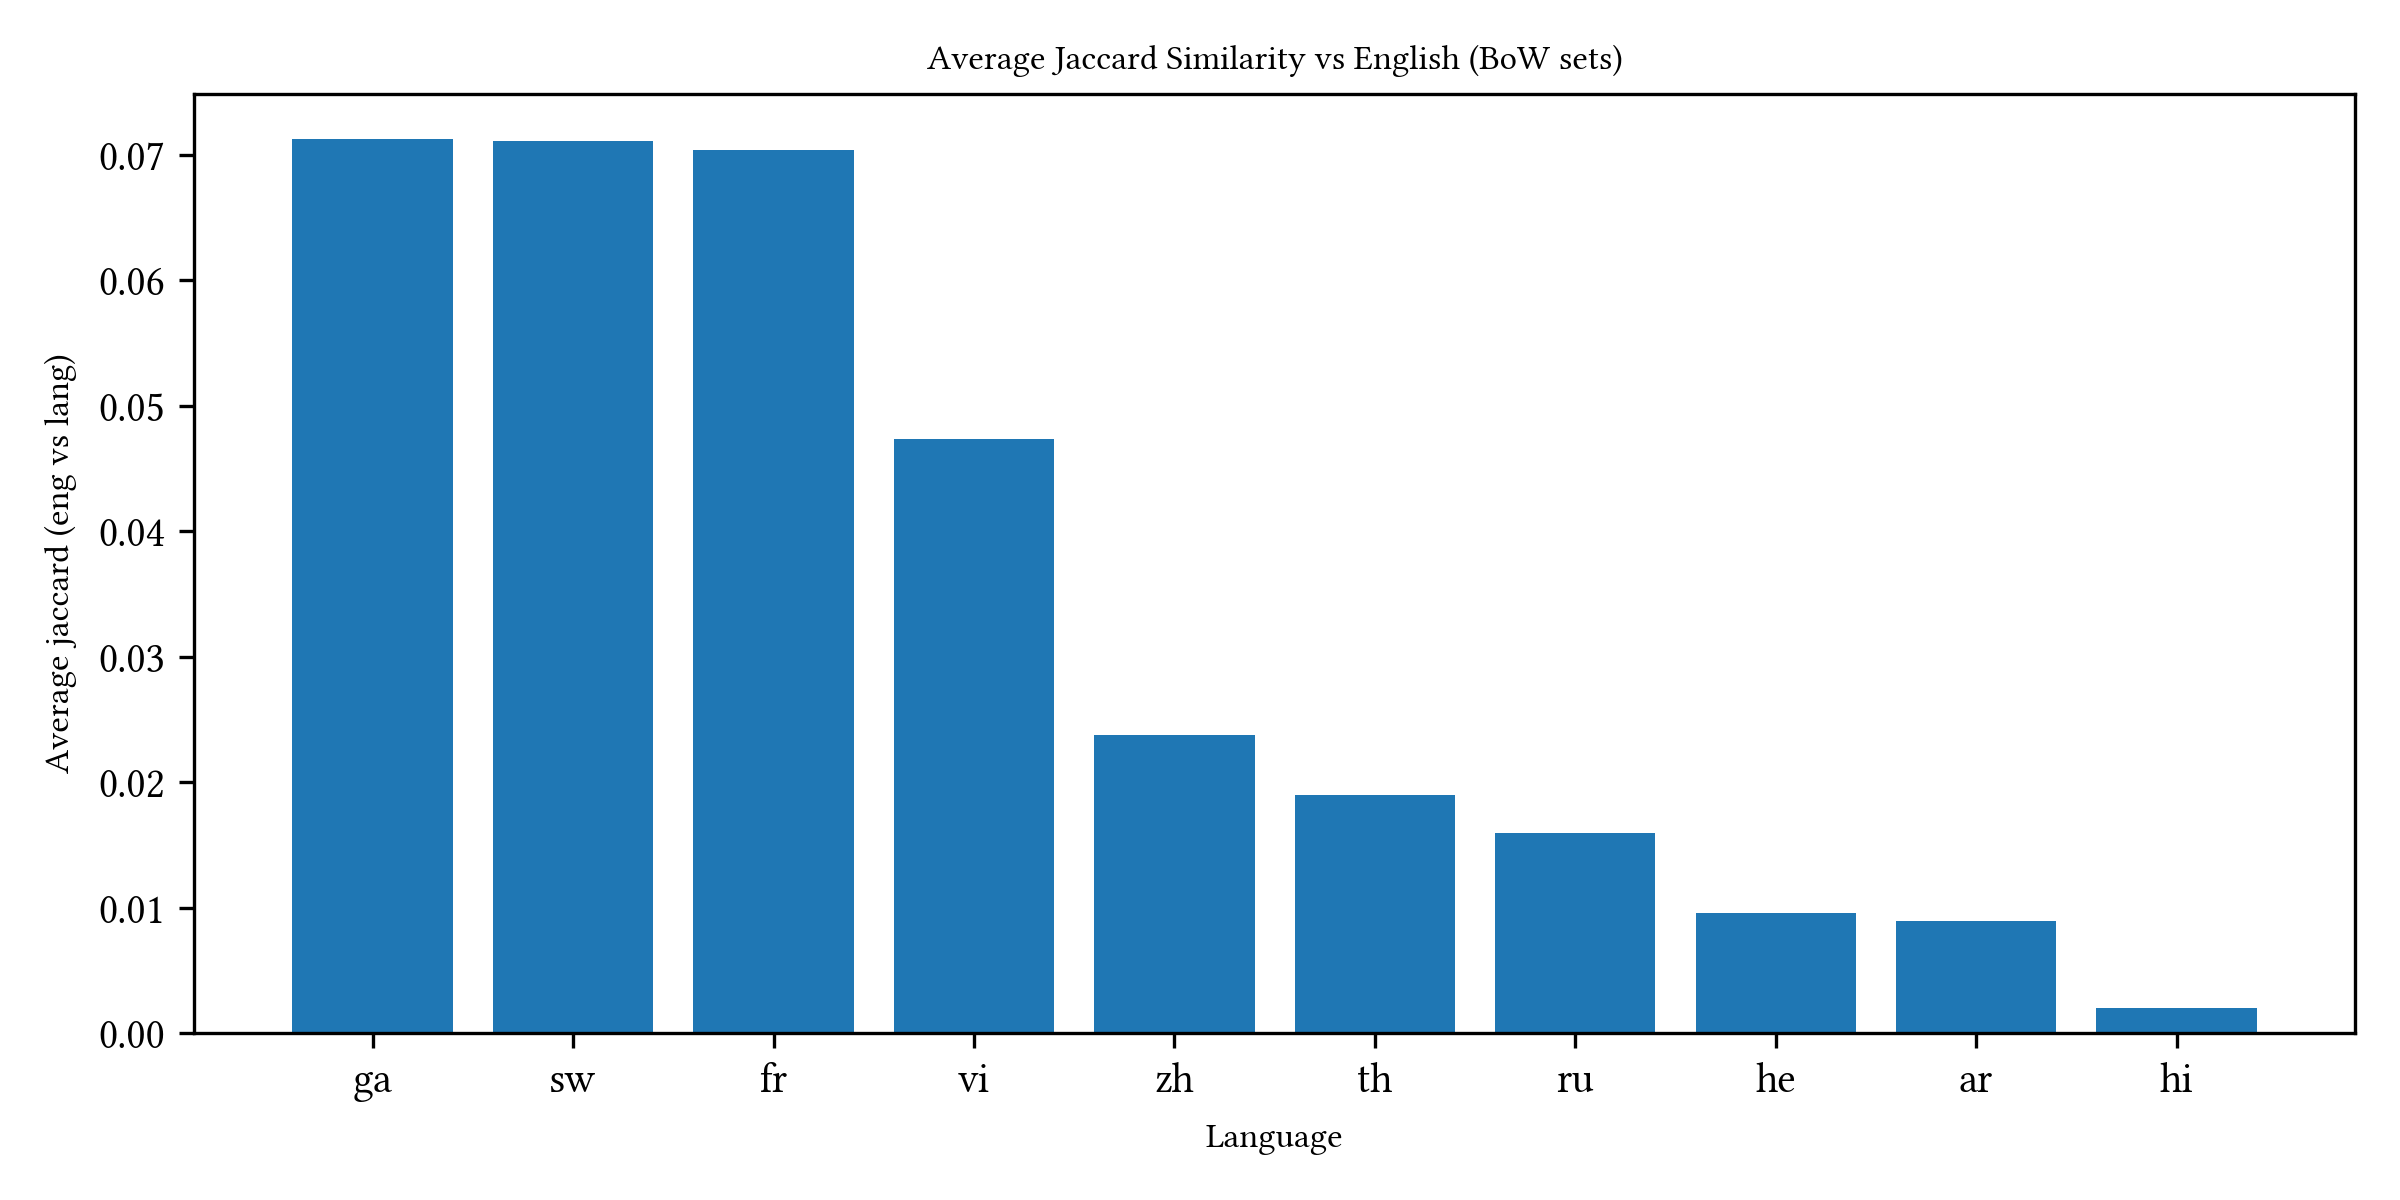

Data behind this chart, as committed beside it:
lang, avg_jaccard_eng
ga, 0.07127
sw, 0.07111
fr, 0.0704
vi, 0.04734
zh, 0.02379
th, 0.01899
ru, 0.01593
he, 0.009548
ar, 0.008926
hi, 0.001984
